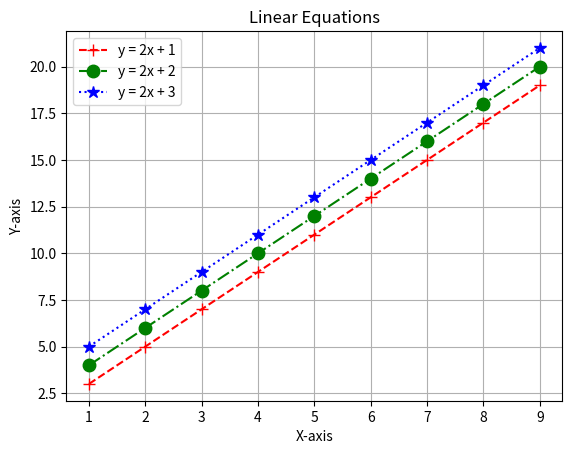

Generate this figure with matplotlib:
import numpy as np
import matplotlib.pyplot as plt

# Task 1: Draw lines y = 2x + 1, y = 2x + 2, y = 2x + 3
x = np.array([1, 2, 3, 4, 5, 6, 7, 8, 9])
y = np.array([-0.57, -2.57, -4.80, -7.36, -8.78, -10.52, -12.85, -14.69, -16.78])
y1 = 2*x + 1
y2 = 2*x + 2
y3 = 2*x + 3

plt.plot(x, y1, 'r--', label='y = 2x + 1', marker='+', markersize=9)
plt.plot(x, y2, 'g-.', label='y = 2x + 2', marker='o',markersize=9)
plt.plot(x, y3, 'b:', label='y = 2x + 3', marker='*',markersize=9)

plt.xlabel('X-axis')
plt.ylabel('Y-axis')
plt.title('Linear Equations')
plt.legend()
plt.grid()
plt.show()